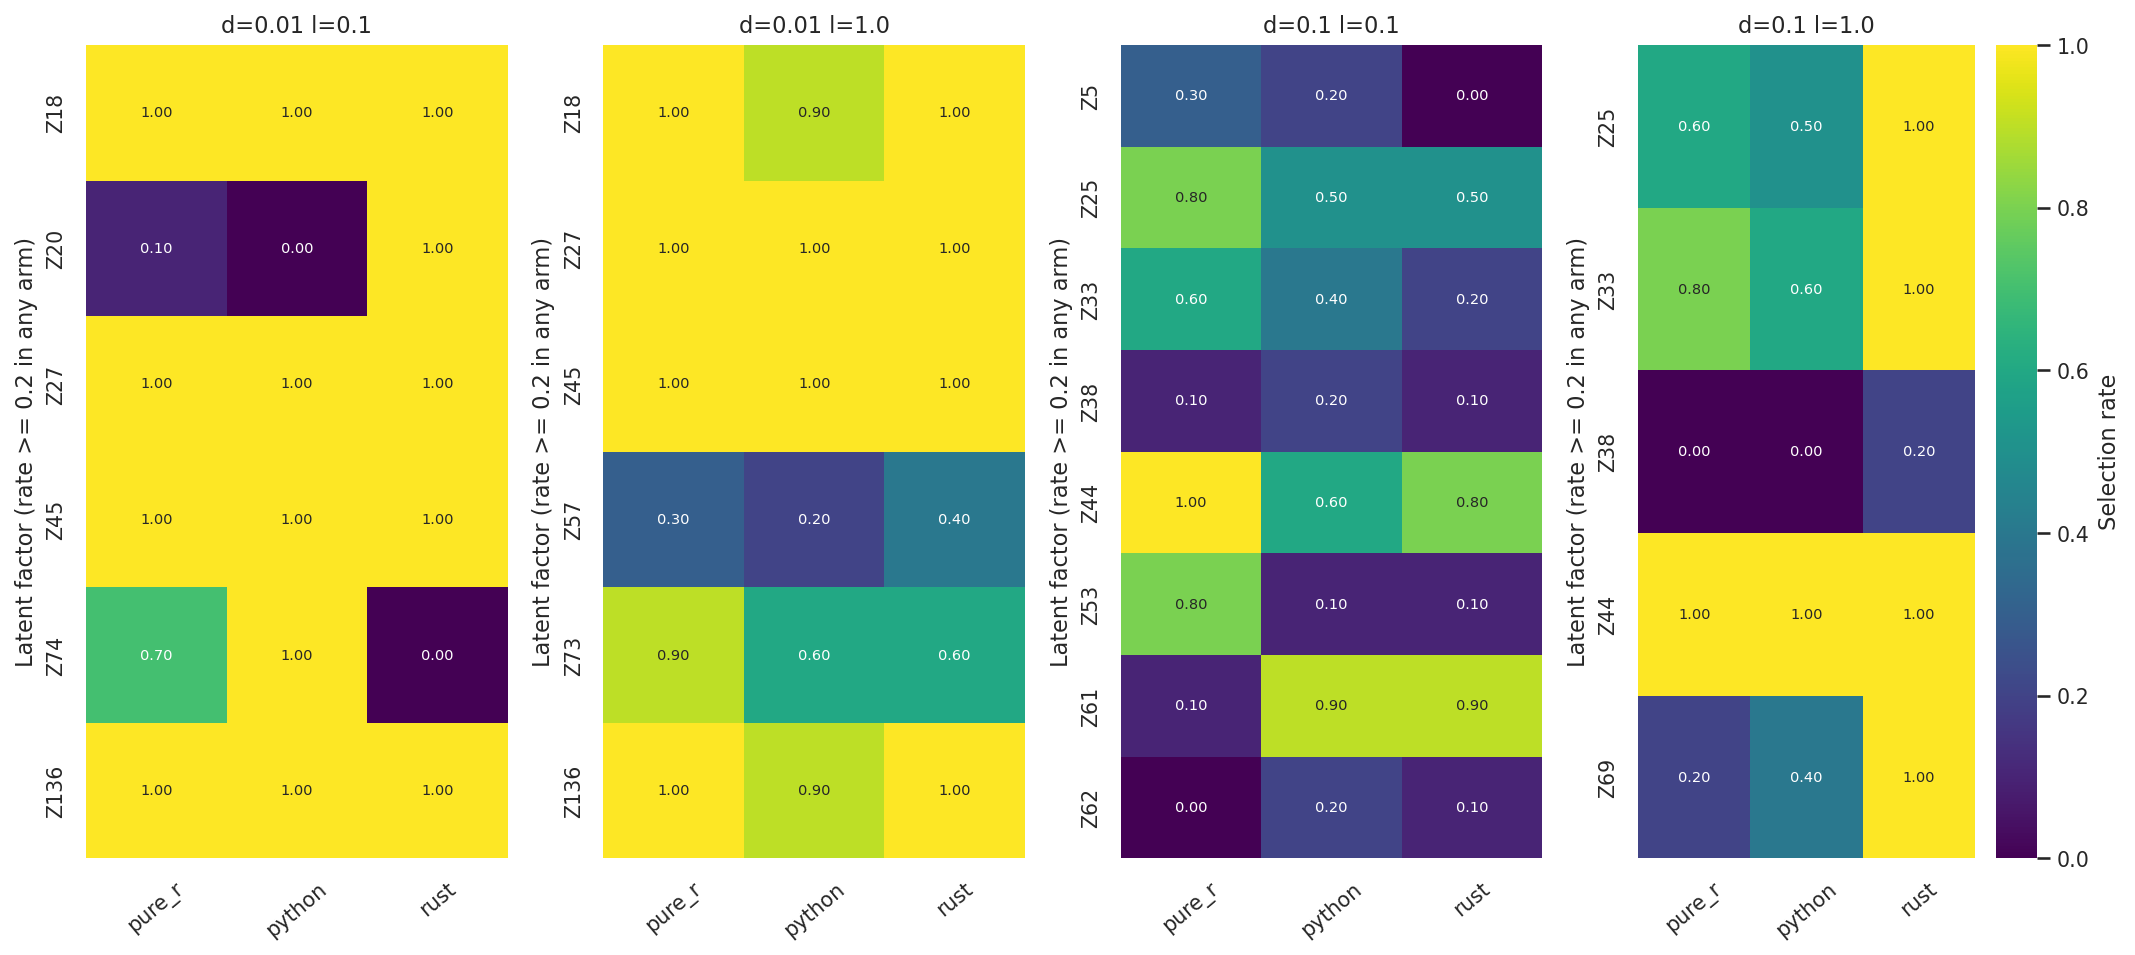

Source data for this figure (header and first rows):
cell, factor, pure_r_runs, pure_r_n, pure_r_rate, pure_r_lo, pure_r_hi, python_runs, python_n, python_rate, python_lo, python_hi, rust_runs, rust_n, rust_rate, rust_lo, rust_hi, python_vs_pure_r_p, python_vs_pure_r_delta, rust_vs_pure_r_p, rust_vs_pure_r_delta, python_vs_pure_r_q, python_vs_pure_r_flag, rust_vs_pure_r_q
d=0.01 l=0.1, Z18, 10, 10, 1.0, 0.7225, 1.0, 10, 10, 1.0, 0.7225, 1.0, 10, 10, 1.0, 0.7225, 1.0, 1.0, 0.0, 1.0, 0.0, 1.0, False, 1.0
d=0.01 l=0.1, Z20, 1, 10, 0.1, 0.01788, 0.4042, 0, 10, 0.0, 0.0, 0.2775, 10, 10, 1.0, 0.7225, 1.0, 1.0, -0.1, 0.0001191, 0.9, 1.0, False, 0.001429
d=0.01 l=0.1, Z27, 10, 10, 1.0, 0.7225, 1.0, 10, 10, 1.0, 0.7225, 1.0, 10, 10, 1.0, 0.7225, 1.0, 1.0, 0.0, 1.0, 0.0, 1.0, False, 1.0
d=0.01 l=0.1, Z45, 10, 10, 1.0, 0.7225, 1.0, 10, 10, 1.0, 0.7225, 1.0, 10, 10, 1.0, 0.7225, 1.0, 1.0, 0.0, 1.0, 0.0, 1.0, False, 1.0
d=0.01 l=0.1, Z74, 7, 10, 0.7, 0.3968, 0.8922, 10, 10, 1.0, 0.7225, 1.0, 0, 10, 0.0, 0.0, 0.2775, 0.2105, 0.3, 0.003096, -0.7, 0.8421, False, 0.01858
d=0.01 l=0.1, Z136, 10, 10, 1.0, 0.7225, 1.0, 10, 10, 1.0, 0.7225, 1.0, 10, 10, 1.0, 0.7225, 1.0, 1.0, 0.0, 1.0, 0.0, 1.0, False, 1.0
d=0.01 l=1.0, Z18, 10, 10, 1.0, 0.7225, 1.0, 9, 10, 0.9, 0.5958, 0.9821, 10, 10, 1.0, 0.7225, 1.0, 1.0, -0.1, 1.0, 0.0, 1.0, False, 1.0
d=0.01 l=1.0, Z27, 10, 10, 1.0, 0.7225, 1.0, 10, 10, 1.0, 0.7225, 1.0, 10, 10, 1.0, 0.7225, 1.0, 1.0, 0.0, 1.0, 0.0, 1.0, False, 1.0
d=0.01 l=1.0, Z45, 10, 10, 1.0, 0.7225, 1.0, 10, 10, 1.0, 0.7225, 1.0, 10, 10, 1.0, 0.7225, 1.0, 1.0, 0.0, 1.0, 0.0, 1.0, False, 1.0
d=0.01 l=1.0, Z57, 3, 10, 0.3, 0.1078, 0.6032, 2, 10, 0.2, 0.05668, 0.5098, 4, 10, 0.4, 0.1682, 0.6873, 1.0, -0.1, 1.0, 0.1, 1.0, False, 1.0
d=0.01 l=1.0, Z73, 9, 10, 0.9, 0.5958, 0.9821, 6, 10, 0.6, 0.3127, 0.8318, 6, 10, 0.6, 0.3127, 0.8318, 0.3034, -0.3, 0.3034, -0.3, 1.0, False, 1.0
d=0.01 l=1.0, Z136, 10, 10, 1.0, 0.7225, 1.0, 9, 10, 0.9, 0.5958, 0.9821, 10, 10, 1.0, 0.7225, 1.0, 1.0, -0.1, 1.0, 0.0, 1.0, False, 1.0
d=0.1 l=0.1, Z5, 3, 10, 0.3, 0.1078, 0.6032, 2, 10, 0.2, 0.05668, 0.5098, 0, 10, 0.0, 0.0, 0.2775, 1.0, -0.1, 0.2105, -0.3, 1.0, False, 0.7218
d=0.1 l=0.1, Z25, 8, 10, 0.8, 0.4902, 0.9433, 5, 10, 0.5, 0.2366, 0.7634, 5, 10, 0.5, 0.2366, 0.7634, 0.3498, -0.3, 0.3498, -0.3, 0.9329, False, 0.9329
d=0.1 l=0.1, Z32, 1, 10, 0.1, 0.01788, 0.4042, 0, 10, 0.0, 0.0, 0.2775, 0, 10, 0.0, 0.0, 0.2775, 1.0, -0.1, 1.0, -0.1, 1.0, False, 1.0
d=0.1 l=0.1, Z33, 6, 10, 0.6, 0.3127, 0.8318, 4, 10, 0.4, 0.1682, 0.6873, 2, 10, 0.2, 0.05668, 0.5098, 0.6563, -0.2, 0.1698, -0.4, 1.0, False, 0.6792
d=0.1 l=0.1, Z38, 1, 10, 0.1, 0.01788, 0.4042, 2, 10, 0.2, 0.05668, 0.5098, 1, 10, 0.1, 0.01788, 0.4042, 1.0, 0.1, 1.0, 0.0, 1.0, False, 1.0
d=0.1 l=0.1, Z44, 10, 10, 1.0, 0.7225, 1.0, 6, 10, 0.6, 0.3127, 0.8318, 8, 10, 0.8, 0.4902, 0.9433, 0.08669, -0.4, 0.4737, -0.2, 0.4161, False, 1.0
d=0.1 l=0.1, Z53, 8, 10, 0.8, 0.4902, 0.9433, 1, 10, 0.1, 0.01788, 0.4042, 1, 10, 0.1, 0.01788, 0.4042, 0.005477, -0.7, 0.005477, -0.7, 0.03286, True, 0.03286
d=0.1 l=0.1, Z61, 1, 10, 0.1, 0.01788, 0.4042, 9, 10, 0.9, 0.5958, 0.9821, 9, 10, 0.9, 0.5958, 0.9821, 0.001093, 0.8, 0.001093, 0.8, 0.01312, True, 0.01312
d=0.1 l=0.1, Z62, 0, 10, 0.0, 0.0, 0.2775, 2, 10, 0.2, 0.05668, 0.5098, 1, 10, 0.1, 0.01788, 0.4042, 0.4737, 0.2, 1.0, 0.1, 1.0, False, 1.0
d=0.1 l=0.1, Z66, 1, 10, 0.1, 0.01788, 0.4042, 0, 10, 0.0, 0.0, 0.2775, 0, 10, 0.0, 0.0, 0.2775, 1.0, -0.1, 1.0, -0.1, 1.0, False, 1.0
d=0.1 l=0.1, Z78, 1, 10, 0.1, 0.01788, 0.4042, 0, 10, 0.0, 0.0, 0.2775, 0, 10, 0.0, 0.0, 0.2775, 1.0, -0.1, 1.0, -0.1, 1.0, False, 1.0
d=0.1 l=0.1, Z84, 1, 10, 0.1, 0.01788, 0.4042, 0, 10, 0.0, 0.0, 0.2775, 0, 10, 0.0, 0.0, 0.2775, 1.0, -0.1, 1.0, -0.1, 1.0, False, 1.0
d=0.1 l=1.0, Z25, 6, 10, 0.6, 0.3127, 0.8318, 5, 10, 0.5, 0.2366, 0.7634, 10, 10, 1.0, 0.7225, 1.0, 1.0, -0.1, 0.08669, 0.4, 1.0, False, 0.5201
d=0.1 l=1.0, Z33, 8, 10, 0.8, 0.4902, 0.9433, 6, 10, 0.6, 0.3127, 0.8318, 10, 10, 1.0, 0.7225, 1.0, 0.6285, -0.2, 0.4737, 0.2, 1.0, False, 1.0
d=0.1 l=1.0, Z38, 0, 10, 0.0, 0.0, 0.2775, 0, 10, 0.0, 0.0, 0.2775, 2, 10, 0.2, 0.05668, 0.5098, 1.0, 0.0, 0.4737, 0.2, 1.0, False, 1.0
d=0.1 l=1.0, Z44, 10, 10, 1.0, 0.7225, 1.0, 10, 10, 1.0, 0.7225, 1.0, 10, 10, 1.0, 0.7225, 1.0, 1.0, 0.0, 1.0, 0.0, 1.0, False, 1.0
d=0.1 l=1.0, Z66, 0, 10, 0.0, 0.0, 0.2775, 0, 10, 0.0, 0.0, 0.2775, 1, 10, 0.1, 0.01788, 0.4042, 1.0, 0.0, 1.0, 0.1, 1.0, False, 1.0
d=0.1 l=1.0, Z69, 2, 10, 0.2, 0.05668, 0.5098, 4, 10, 0.4, 0.1682, 0.6873, 10, 10, 1.0, 0.7225, 1.0, 0.6285, 0.2, 0.0007145, 0.8, 1.0, False, 0.008573
